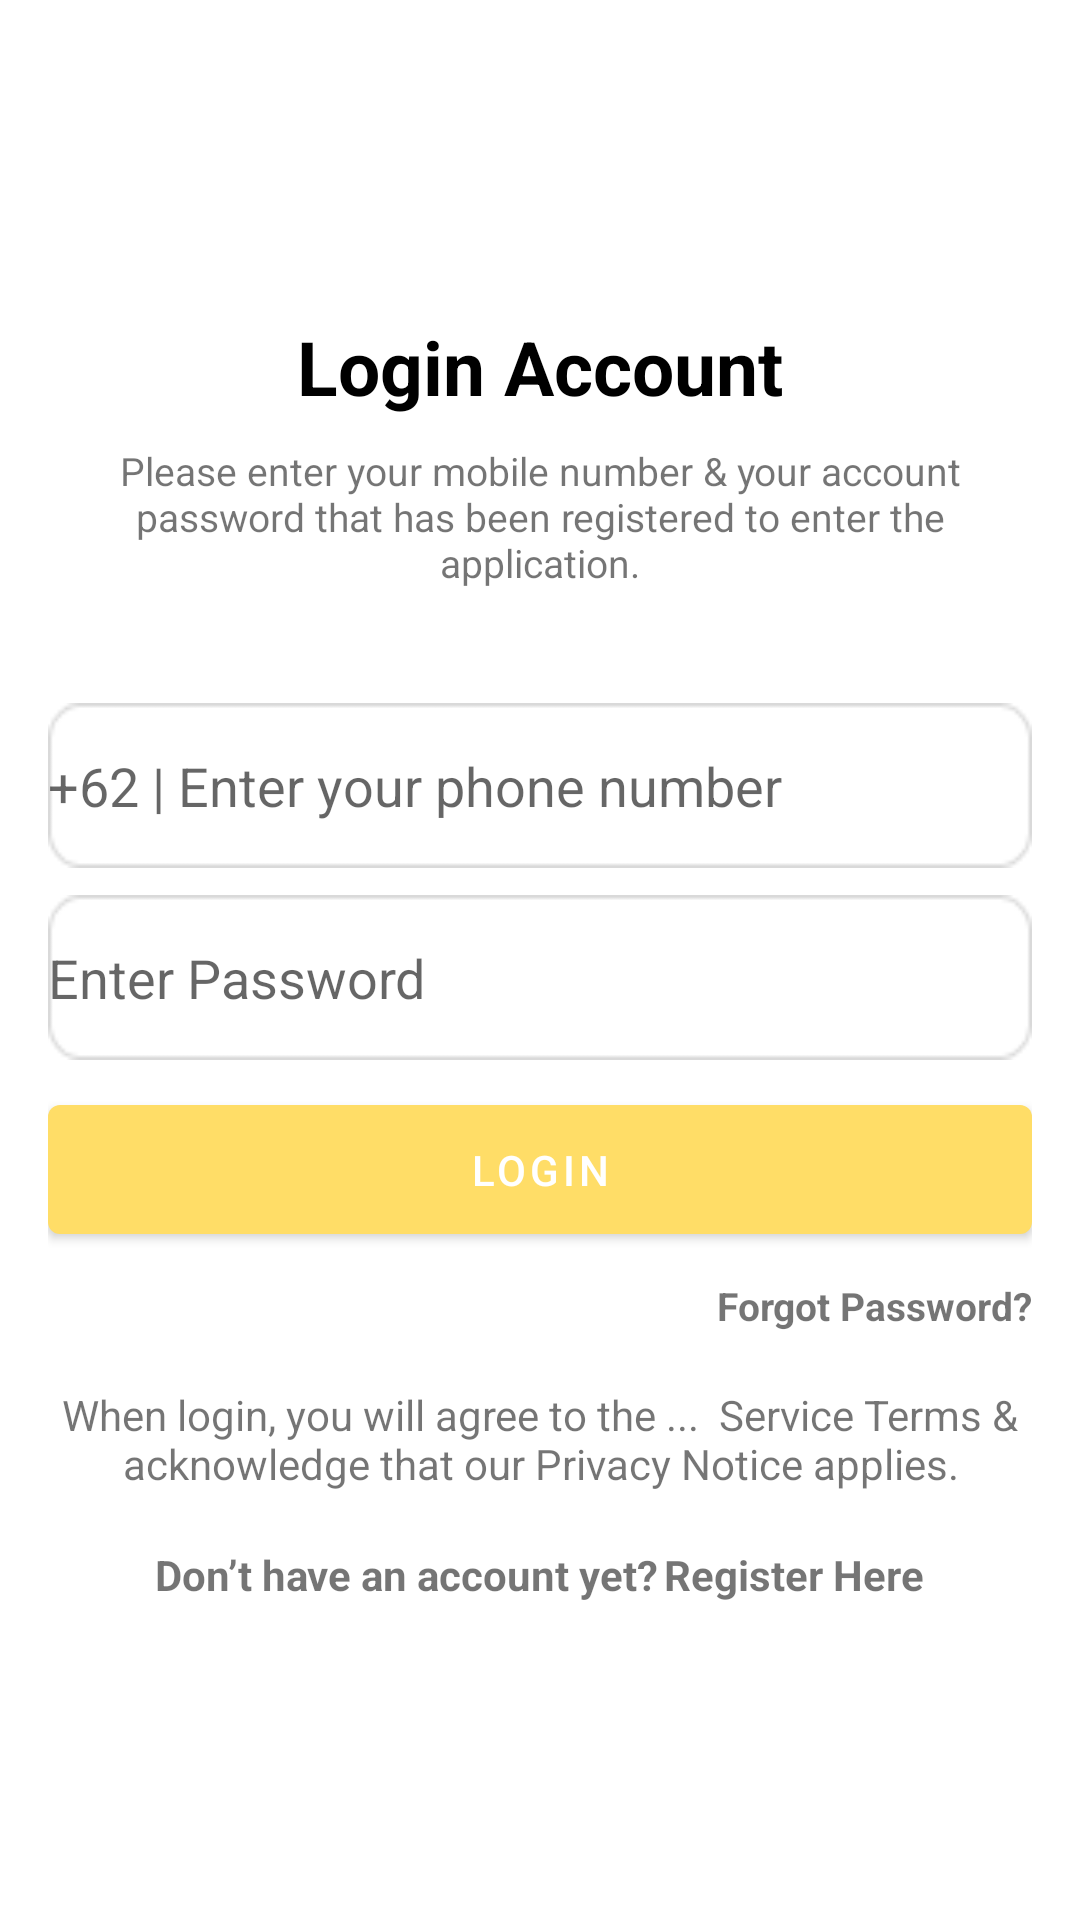

This screen was rendered from an Android layout file. Write that file and the resources it references.
<!-- AndroidManifest.xml: application theme Theme.NgobrolIn -->
<!-- res/layout/editprofile_view.xml -->
<LinearLayout xmlns:android="http://schemas.android.com/apk/res/android"
    android:layout_width="match_parent"
    android:layout_height="match_parent"
    android:gravity="center"
    android:orientation="vertical"
    android:padding="16dp"
    android:background="@color/white">

    <TextView
        android:layout_width="wrap_content"
        android:layout_height="wrap_content"
        android:text="Login Account"
        android:textColor="@color/black"
        android:textStyle="bold"
        android:textSize="25sp"/>

    <TextView
        android:layout_width="match_parent"
        android:layout_height="wrap_content"
        android:layout_marginTop="9dp"
        android:textSize="13sp"
        android:text="Please enter your mobile number &amp; your account password that
has been registered to enter the application."
        android:textAlignment="center" />

    <EditText
        android:id="@+id/phone_login"
        android:layout_width="match_parent"
        android:layout_height="55dp"
        android:layout_marginTop="38dp"
        android:hint="+62 | Enter your phone number"
        android:inputType="text"
        android:background="@drawable/boxtext"/>

    <EditText
        android:id="@+id/password"
        android:layout_width="match_parent"
        android:layout_height="55dp"
        android:layout_marginTop="9dp"
        android:hint="Enter Password"
        android:inputType="textPassword"
        android:background="@drawable/boxtext"/>

    <Button
        android:id="@+id/login_button"
        android:layout_width="match_parent"
        android:layout_height="55dp"
        android:layout_marginTop="9dp"
        android:text="Login" />

    <LinearLayout
        android:layout_width="wrap_content"
        android:layout_height="wrap_content"
        android:orientation="horizontal"
        android:layout_gravity="end">

        <TextView
            android:id="@+id/forgot_password"
            android:layout_width="wrap_content"
            android:layout_height="wrap_content"
            android:layout_marginTop="9dp"
            android:text="Forgot Password?"
            android:textStyle="bold"
            android:textSize="13dp"/>

    </LinearLayout>

    <LinearLayout
        android:layout_width="wrap_content"
        android:layout_height="wrap_content">

        <TextView
            android:id="@+id/when_login"
            android:layout_width="wrap_content"
            android:layout_height="wrap_content"
            android:layout_marginTop="18dp"
            android:textAlignment="center"
            android:text="When login, you will agree to the ...  Service Terms &amp; acknowledge
that our Privacy Notice applies."/>
    </LinearLayout>

    <LinearLayout
        android:layout_width="wrap_content"
        android:layout_height="wrap_content"
        >

        <TextView
            android:id="@+id/dont_have_account"
            android:layout_width="wrap_content"
            android:layout_height="wrap_content"
            android:layout_marginTop="18dp"
            android:textStyle="bold"
            android:text="Don’t have an account yet?"/>

        <TextView
            android:id="@+id/sign_up"
            android:layout_width="wrap_content"
            android:layout_height="wrap_content"
            android:layout_marginTop="18dp"
            android:layout_marginLeft="2sp"
            android:layout_alignEnd="@+id/dont_have_account"
            android:textStyle="bold"
            android:text="Register Here" />
    </LinearLayout>


</LinearLayout>
<!-- resources referenced by this layout -->
<resources>
  <color name="black">#FF000000</color>
  <color name="white">#FFFFFFFF</color>
  <!-- drawable boxtext: png bitmap (drawable, 761 bytes) -->
  <style name="Theme.NgobrolIn" parent="Theme.MaterialComponents.DayNight.DarkActionBar">
          
          <item name="colorPrimary">@color/yellow</item>
          <item name="colorPrimaryVariant">@color/yellow</item>
          <item name="colorOnPrimary">@color/white</item>
          
          <item name="colorSecondary">@color/teal_200</item>
          <item name="colorSecondaryVariant">@color/teal_700</item>
          <item name="colorOnSecondary">@color/black</item>
          
          <item name="android:statusBarColor">?attr/colorPrimaryVariant</item>
          
      </style>
  <color name="yellow">#FFDD67</color>
  <color name="teal_200">#FF03DAC5</color>
  <color name="teal_700">#FF018786</color>
</resources>
